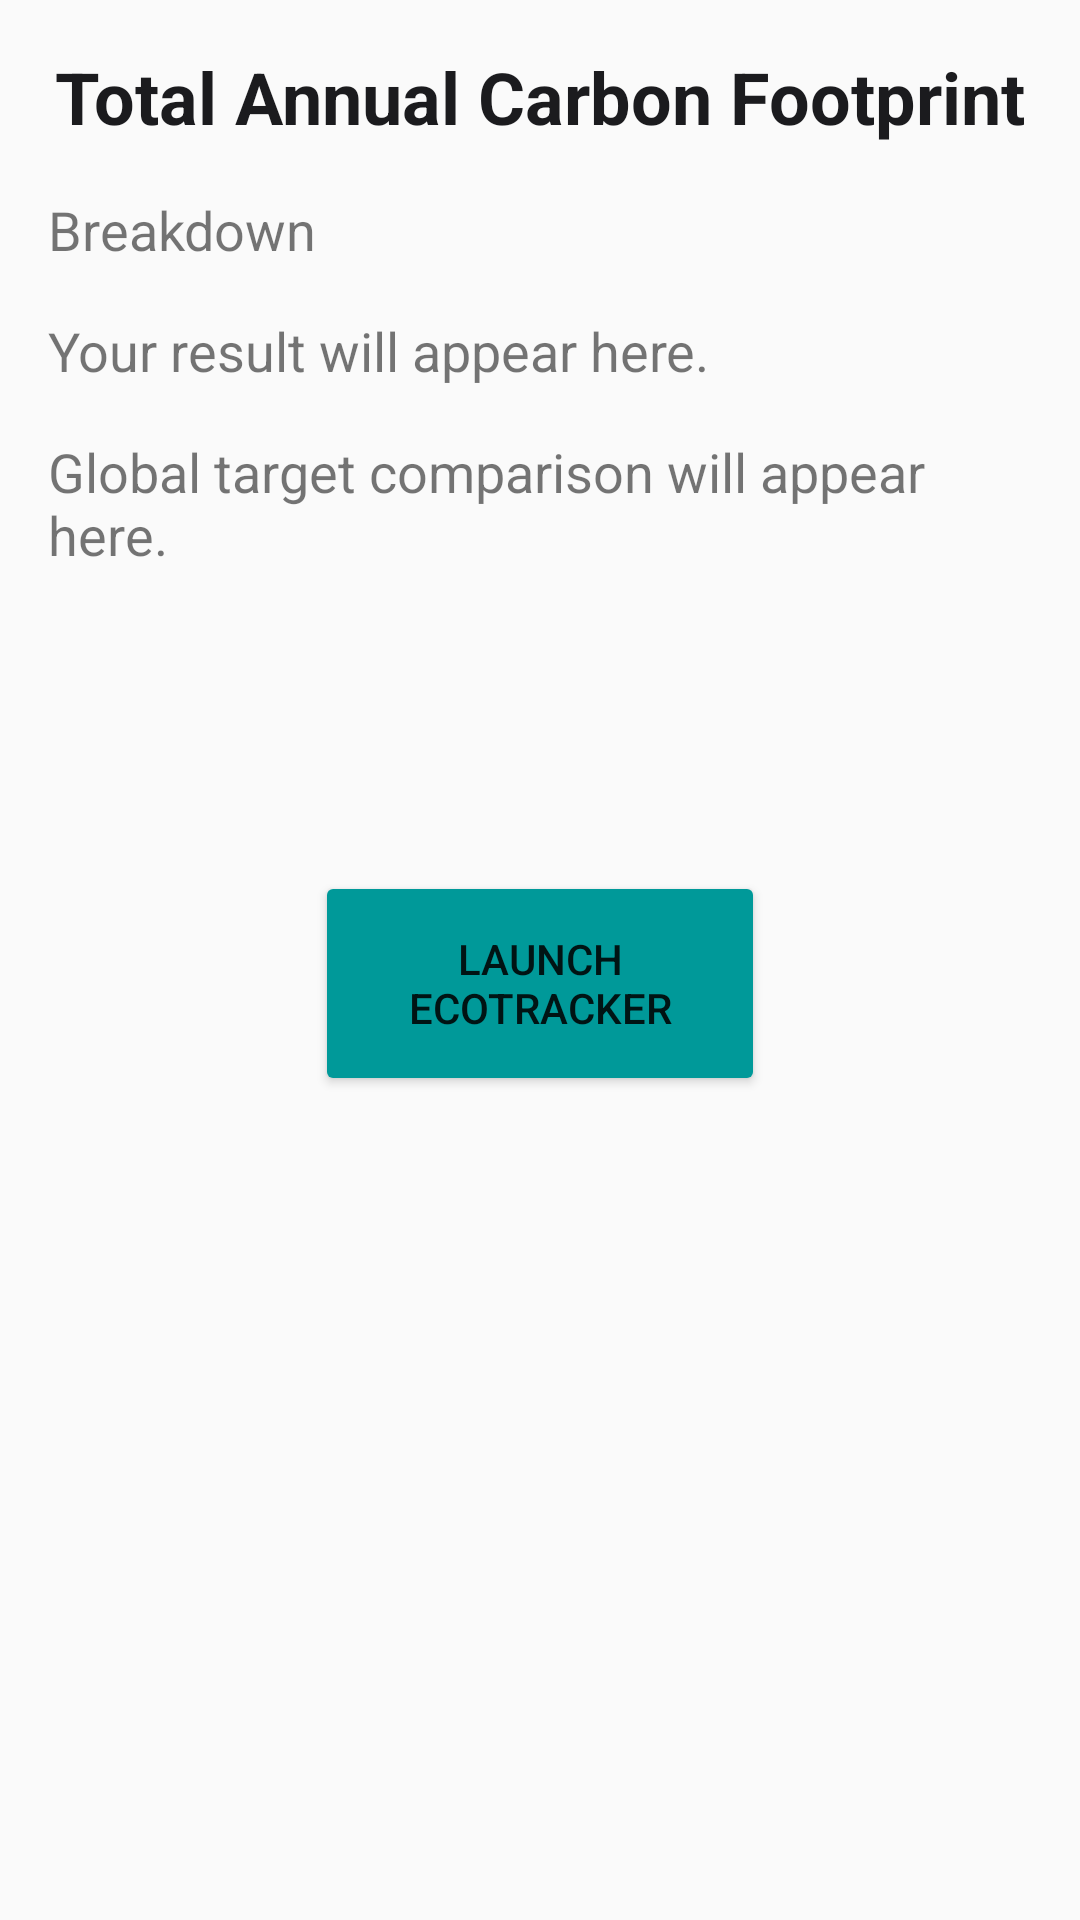

Reconstruct the res/layout file that produces this screen, plus the resources it refers to.
<!-- AndroidManifest.xml: application theme Theme.Planetze -->
<!-- res/layout/activity_result.xml -->
<?xml version="1.0" encoding="utf-8"?>
<ScrollView xmlns:android="http://schemas.android.com/apk/res/android"
    android:layout_width="match_parent"
    android:layout_height="match_parent"
    android:padding="16dp">

    <LinearLayout
        android:layout_width="match_parent"
        android:layout_height="wrap_content"
        android:orientation="vertical">

        <TextView
            android:id="@+id/totalCO2View"
            android:layout_width="match_parent"
            android:layout_height="wrap_content"
            android:text="Total Annual Carbon Footprint"
            android:textColor="@color/darkblue"
            android:textSize="24sp"
            android:textAlignment="center"
            android:textStyle="bold"
            android:paddingBottom="16dp" />

        <TextView
            android:id="@+id/breakdownView"
            android:layout_width="match_parent"
            android:layout_height="wrap_content"
            android:text="Breakdown"
            android:textSize="18sp"
            android:paddingBottom="16dp" />

        <TextView
            android:id="@+id/result_text_view"
            android:layout_width="wrap_content"
            android:layout_height="wrap_content"
            android:text="Your result will appear here."
            android:textSize="18sp"
            android:paddingBottom="16dp"/>

        <TextView
            android:id="@+id/global_comparison_text_view"
            android:layout_width="wrap_content"
            android:layout_height="wrap_content"
            android:text="Global target comparison will appear here."
            android:textSize="18sp" />

        <androidx.constraintlayout.widget.ConstraintLayout
            xmlns:app="http://schemas.android.com/apk/res-auto"
            android:layout_width="match_parent"
            android:layout_height="match_parent"
            android:paddingTop="100dp">

            <Button
                android:id="@+id/button_survey"
                android:layout_width="150dp"
                android:layout_height="75dp"
                android:text="Launch EcoTracker"
                android:backgroundTint="@color/green"
                app:layout_constraintBottom_toBottomOf="parent"
                app:layout_constraintStart_toStartOf="parent"
                app:layout_constraintEnd_toEndOf="parent"
                android:layout_marginBottom="16dp" />

        </androidx.constraintlayout.widget.ConstraintLayout>

    </LinearLayout>
</ScrollView>
<!-- resources referenced by this layout -->
<resources>
  <color name="darkblue">#1b1b1e</color>
  <color name="green">#009999</color>
  <style name="Theme.Planetze" parent="Theme.AppCompat.Light.NoActionBar">
          
          <item name="colorPrimary">@color/lightgreen</item>
          <item name="colorPrimaryVariant">@color/green</item>
          <item name="colorOnPrimary">@color/white</item>
          
          <item name="colorSecondary">@color/teal_200</item>
          <item name="colorSecondaryVariant">@color/teal_700</item>
          <item name="colorOnSecondary">@color/black</item>
          
          <item name="android:statusBarColor">?attr/colorPrimaryVariant</item>
          
      </style>
  <color name="lightgreen">#92CACB</color>
  <color name="white">#FFFFFFFF</color>
  <color name="teal_200">#FF03DAC5</color>
  <color name="teal_700">#FF018786</color>
  <color name="black">#FF000000</color>
</resources>
